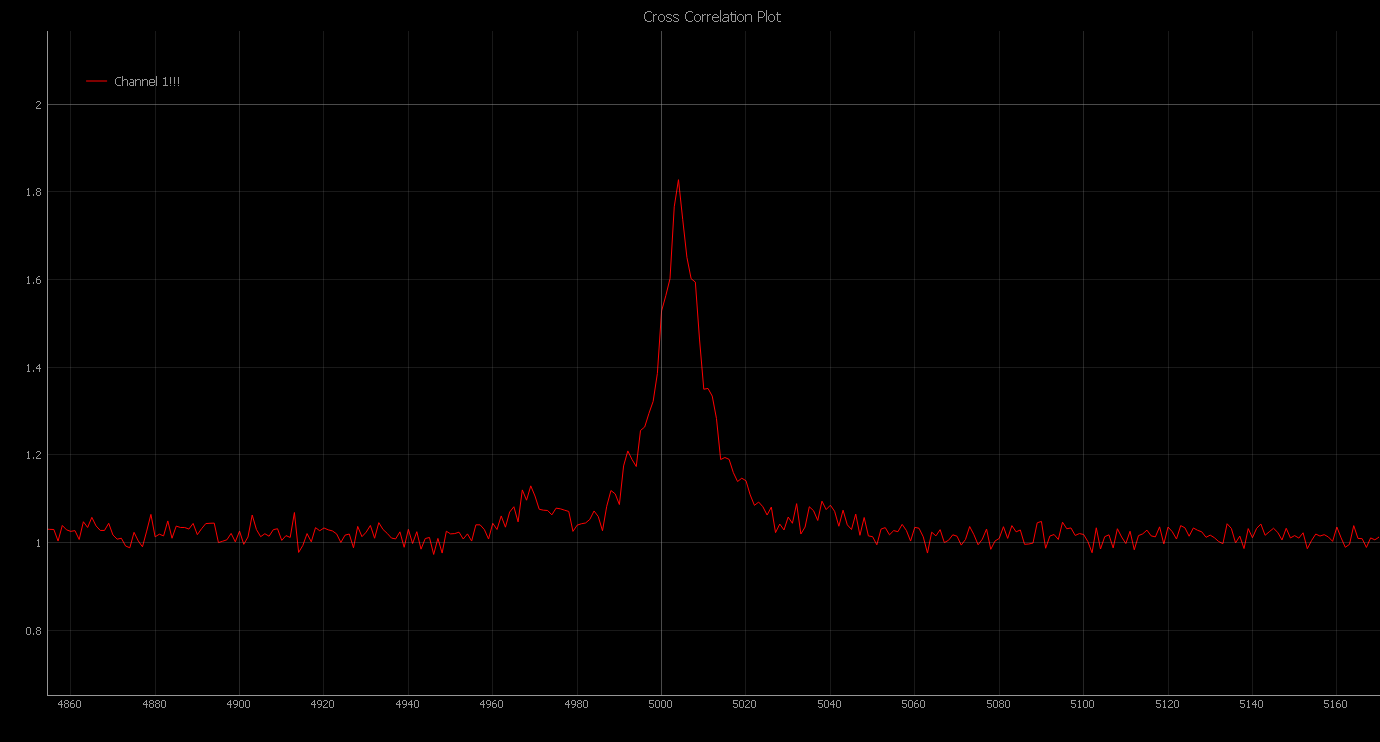

The data file committed next to this chart (first rows):
Channel 1!!!_x, Channel 1!!!_y
0., 1.017
1., 1.002
2., 0.9765
3., 1.017
4., 1.02
5., 1
6., 1.005
7., 0.9996
8., 1.004
9., 1.008
10., 1.038
11., 1.021
12., 1.022
13., 1.044
14., 1.013
15., 0.9872
16., 1.021
17., 1.062
18., 1.005
19., 1.086
20., 0.9723
21., 1.02
22., 0.9651
23., 1.002
24., 0.9797
25., 1.015
26., 1.001
27., 1.006
28., 1.021
29., 1.001
30., 1.019
31., 1.006
32., 1.003
33., 1.051
34., 0.9651
35., 1.004
36., 1.004
37., 0.9968
38., 0.9968
39., 1.006
40., 0.9783
41., 1.036
42., 1.068
43., 1.002
44., 1.037
45., 0.9719
46., 1.017
47., 1.004
48., 0.9883
49., 1.004
50., 1.007
51., 1.01
52., 1.023
53., 1.01
54., 1.041
55., 0.9996
56., 1.037
57., 0.9893
58., 1.02
59., 1.018
... 9,940 more rows
